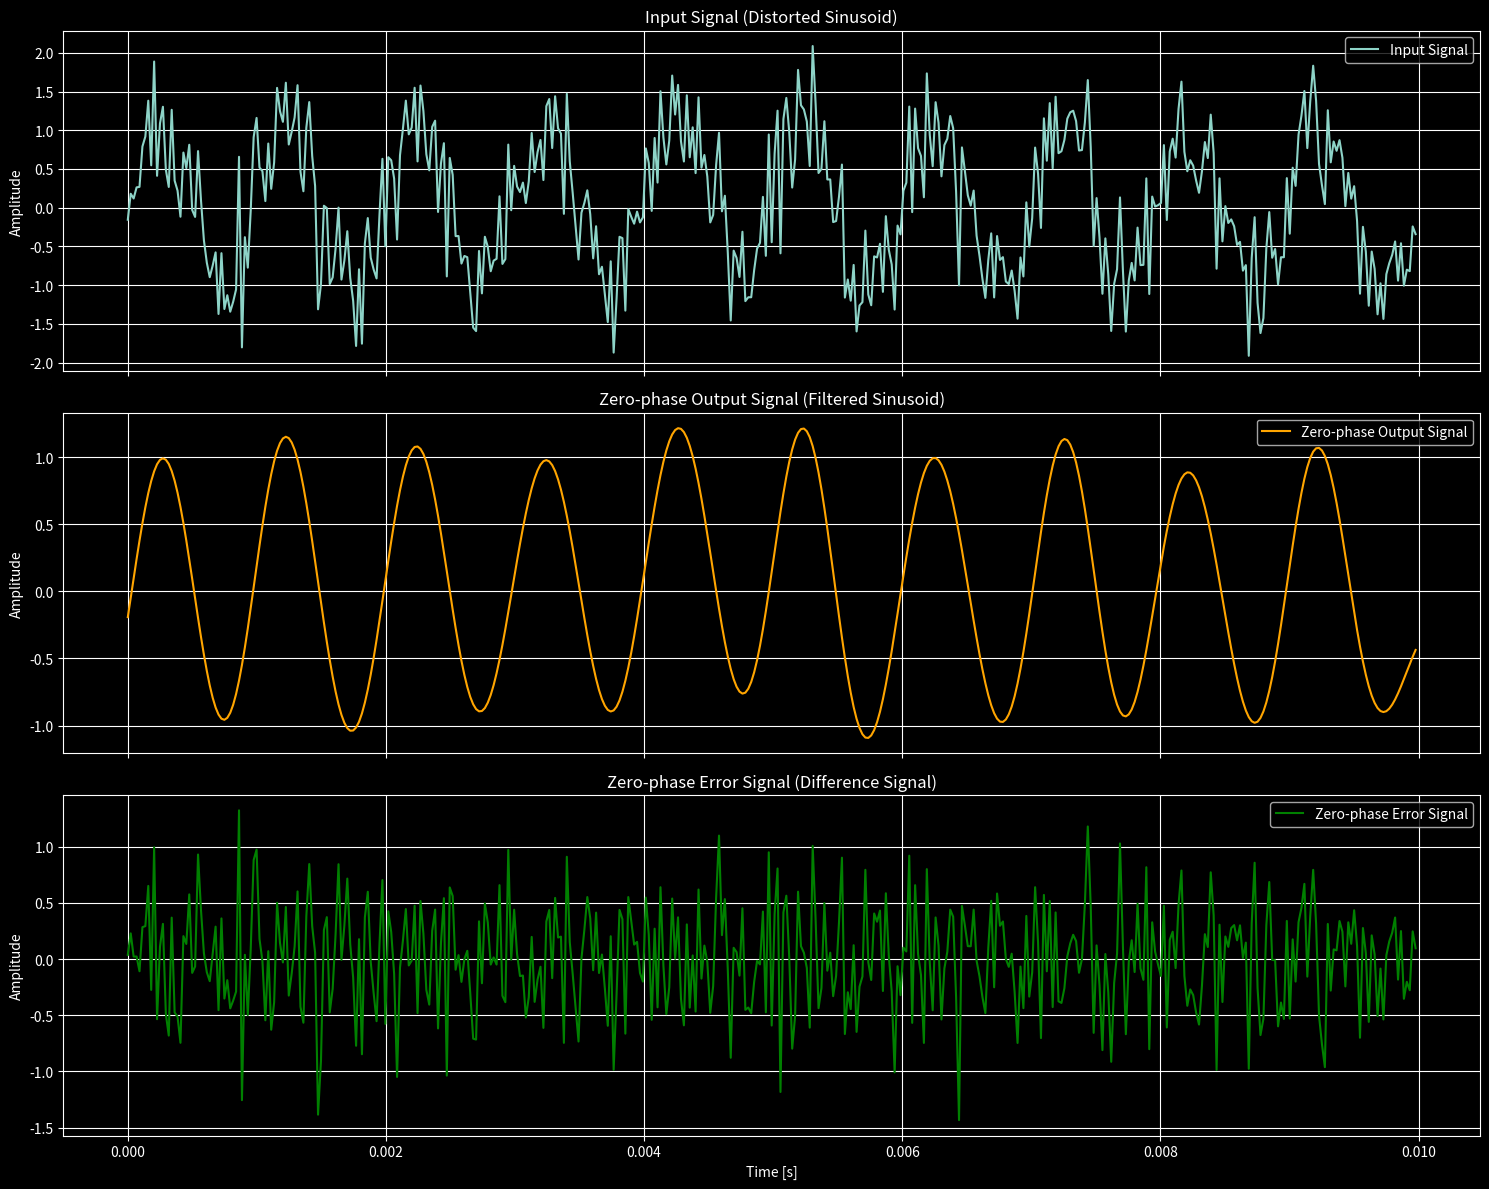

Python code for this plot:
import numpy as np
import matplotlib.pyplot as plt
from scipy.signal import butter, filtfilt, freqz

# Parameters
fs = 44100  # Sampling frequency
f_signal = 1000  # Frequency of the sinusoid
duration = 0.01  # Duration in seconds (for the time axis from 0 to 0.01 seconds)

# Time array for the updated duration
t = np.linspace(0, duration, int(fs * duration), endpoint=False)

# Generate a clean sinusoidal signal for the updated duration
clean_signal = np.sin(2 * np.pi * f_signal * t)

# Add some noise to the sinusoidal signal to create a distorted signal for the updated duration
distorted_signal = clean_signal + 0.5 * np.random.normal(size=t.shape)

# Filter design: Butterworth Low-Pass Filter
cutoff_frequency = 1500  # Cutoff frequency for the low-pass filter
order = 6  # Order of the filter

# Get the filter coefficients
b, a = butter(order, cutoff_frequency / (0.5 * fs), btype="low")

# Apply the zero-phase filter to the distorted signal to get the zero-phase output signal
zero_phase_output_signal = filtfilt(b, a, distorted_signal)

# Compute the error signal for the zero-phase output
zero_phase_error_signal = distorted_signal - zero_phase_output_signal

# Set the style to dark background for plotting
plt.style.use("dark_background")

# Plot everything with zero-phase filtering
fig, ax = plt.subplots(3, 1, figsize=(15, 12), sharex=True)

# Input signal
ax[0].plot(t, distorted_signal, label="Input Signal")
ax[0].set_title("Input Signal (Distorted Sinusoid)")
ax[0].set_ylabel("Amplitude")
ax[0].grid(True)
ax[0].legend()

# Zero-phase output signal
ax[1].plot(
    t, zero_phase_output_signal, label="Zero-phase Output Signal", color="orange"
)
ax[1].set_title("Zero-phase Output Signal (Filtered Sinusoid)")
ax[1].set_ylabel("Amplitude")
ax[1].grid(True)
ax[1].legend()

# Zero-phase error signal
ax[2].plot(t, zero_phase_error_signal, label="Zero-phase Error Signal", color="green")
ax[2].set_title("Zero-phase Error Signal (Difference Signal)")
ax[2].set_xlabel("Time [s]")
ax[2].set_ylabel("Amplitude")
ax[2].grid(True)
ax[2].legend()

plt.tight_layout()
plt.show()
